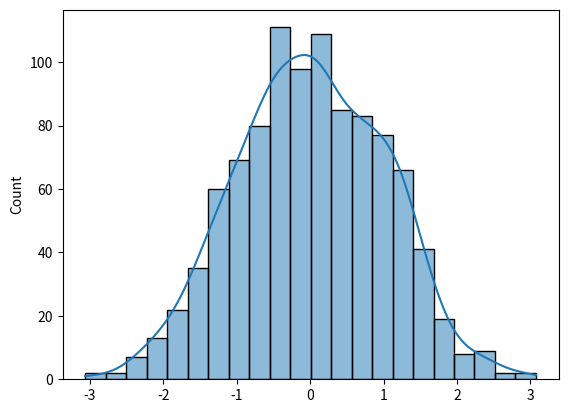

Here is the Python script that generated this plot:
"""
Lab #1

[redacted]
[redacted]

"""


import random as rd
from matplotlib import pyplot as plt
import numpy as np
import seaborn as sns
from scipy.stats import skew

# Ejercicio 1 - Distribución de probabilidad
def Ejercicio1():
    # Definición de constantes
    mean = 0
    std = 1
    sample = 1000

    # Generación de datos
    datos = np.random.normal(mean, std, sample)

    # Cálculo de estadísticas
    datosMedia = np.mean(datos)
    datosVar = np.var(datos)
    datosAsimetria = skew(datos)

    # Impresión de resultados
    print("Media: ", datosMedia)
    print("Varianza: ", datosVar)
    print("Asimetría: ", datosAsimetria)

    # Gráfica de histograma
    sns.histplot(datos, kde=True)
    plt.show()


Ejercicio1()
